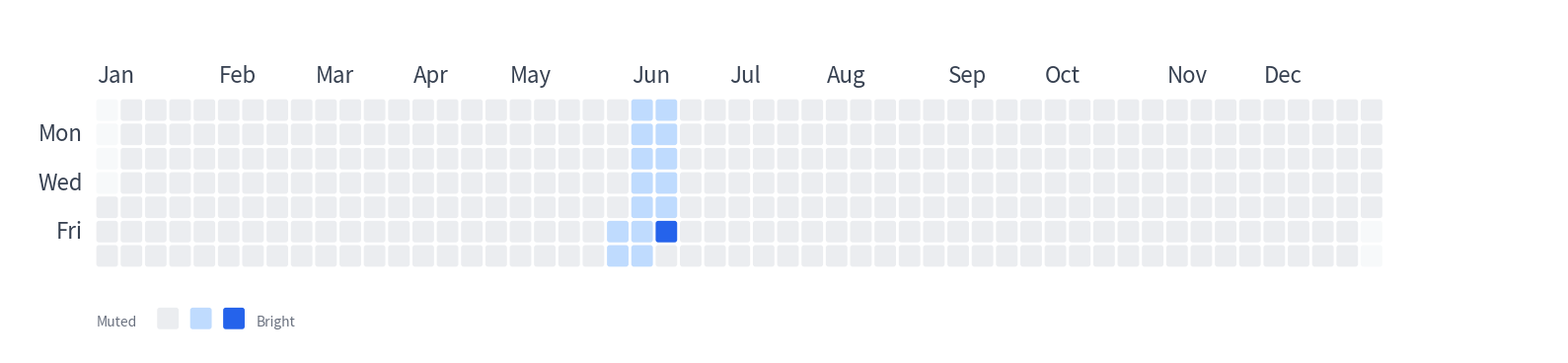

Write Python code to recreate this figure.
import matplotlib.pyplot as plt
import matplotlib.patches as patches
import datetime

# ================= 参数设置 =================
YEAR = 2026
MEETING_DATE = datetime.date(2026, 6, 12)
PAST_DAYS = 14

# === 颜色配置 ===
COLOR_BG = '#FFFFFF'
COLOR_OUTSIDE = '#F7F9FA'     # 2027年及之外 (极浅灰，近似透明以区分)
COLOR_EMPTY = '#EBEDF0'       # 2026年普通日
COLOR_RECENT = '#BFDBFE'      # 过去两周 (淡蓝)
COLOR_MEETING = '#2563EB'     # 组会当日 (深蓝)
COLOR_TEXT = '#374151'        # 标签文字 (深灰)
COLOR_LEGEND_TEXT = '#6B7280' # 图例文字 (中灰)

CELL_SIZE = 12
GAP = 2
ROWS = 7
COLS = 53

# ================= 日期计算 =================
# 确保网格从2026年前最后一个周日开始
first_day = datetime.date(YEAR, 1, 1)
days_to_sunday = (first_day.weekday() + 1) % 7
start_date = first_day - datetime.timedelta(days=days_to_sunday)

# ================= 创建画布 =================
fig, ax = plt.subplots(figsize=(16, 9))
ax.set_facecolor(COLOR_BG)
ax.set_xlim(0, COLS * (CELL_SIZE + GAP) + 150)
ax.set_ylim(0, ROWS * (CELL_SIZE + GAP) + 100)

offset_x, offset_y = 50, 50
ax.set_aspect('equal')

# ================= 绘制网格 =================
for col in range(COLS):
    for row in range(ROWS):
        current_date = start_date + datetime.timedelta(days=col * 7 + row)
        
        x = col * (CELL_SIZE + GAP) + offset_x
        y = (ROWS - 1 - row) * (CELL_SIZE + GAP) + offset_y
        
        # 关键判断逻辑
        if current_date.year == YEAR + 1:
            color = COLOR_OUTSIDE  # 2027年的日子
        elif current_date.year == YEAR:
            if current_date == MEETING_DATE:
                color = COLOR_MEETING
            elif MEETING_DATE - datetime.timedelta(days=PAST_DAYS) <= current_date < MEETING_DATE:
                color = COLOR_RECENT
            else:
                color = COLOR_EMPTY
        else:
            color = COLOR_OUTSIDE  # 2025年及之前
        
        rect = patches.FancyBboxPatch(
            (x, y), CELL_SIZE, CELL_SIZE,
            boxstyle=f"round,pad=0.2,rounding_size=1.5",
            facecolor=color, edgecolor='none'
        )
        ax.add_patch(rect)

# ================= 月份标签 =================
month_labels = ['Jan', 'Feb', 'Mar', 'Apr', 'May', 'Jun', 
                'Jul', 'Aug', 'Sep', 'Oct', 'Nov', 'Dec']

for i, label in enumerate(month_labels):
    date_obj = datetime.date(YEAR, i+1, 1)
    delta = (date_obj - start_date).days
    col_idx = delta // 7
    
    if 0 <= col_idx < COLS:
        # 左对齐：确保月份文字与格子的左边缘对齐，解决偏左问题
        x = col_idx * (CELL_SIZE + GAP) + offset_x + 0.1
        # 更近：距离网格顶部仅 5 个单位
        y = ROWS * (CELL_SIZE + GAP) + offset_y + 5
        ax.text(x, y, label, ha='left', va='bottom', 
                fontsize=16, fontweight='medium', fontfamily='sans-serif', color=COLOR_TEXT)

# ================= 星期标签 =================
day_labels = [('Mon', 1), ('Wed', 3), ('Fri', 5)]
for label, row_idx in day_labels:
    x = offset_x - 8
    y = (ROWS - 1 - row_idx) * (CELL_SIZE + GAP) + offset_y + CELL_SIZE / 2
    ax.text(x, y, label, ha='right', va='center', 
            fontsize=16, fontweight='medium', fontfamily='sans-serif', color=COLOR_TEXT)

# ================= 底部图例 (Muted / Bright) =================
legend_y = 20
legend_x = offset_x

ax.text(legend_x, legend_y - 6, 'Muted', ha='left', va='bottom',
        fontsize=10, color=COLOR_LEGEND_TEXT, fontweight='medium', fontfamily='sans-serif')

# 图例方格的大小与贡献图方格保持一致 (CELL_SIZE)
for i, color in enumerate([COLOR_EMPTY, COLOR_RECENT, COLOR_MEETING]):
    rect = patches.FancyBboxPatch(
        (legend_x + 35 + i * (CELL_SIZE + GAP + 5), legend_y - 6), 
        CELL_SIZE, CELL_SIZE,
        boxstyle=f"round,pad=0.2,rounding_size=1.5",
        facecolor=color, edgecolor='none'
    )
    ax.add_patch(rect)

ax.text(legend_x + 35 + 3 * (CELL_SIZE + GAP + 5), legend_y - 6, 'Bright', ha='left', va='bottom',
        fontsize=10, color=COLOR_LEGEND_TEXT, fontweight='medium', fontfamily='sans-serif')

# ================= 输出 SVG =================
ax.axis('off')
plt.tight_layout()
plt.savefig('final_contribution_grid_v3.svg', format='svg', dpi=300, bbox_inches='tight')
print("✅ 最终完美版已生成：final_contribution_grid_v3.svg")
